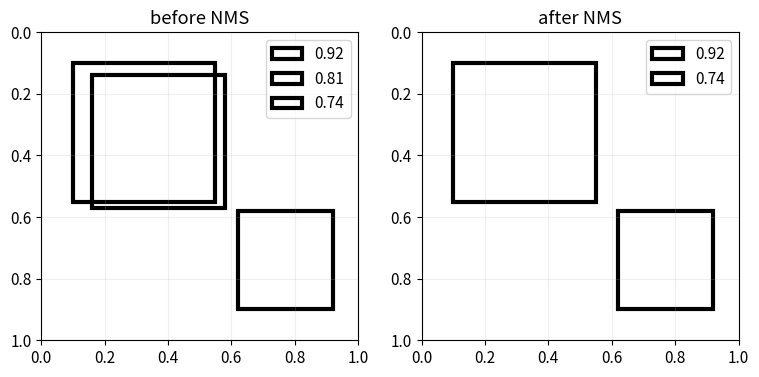

Here is the Python script that generated this plot:
# 第 1 格：安裝本 Notebook 實際使用的套件。
import importlib.util, subprocess, sys
_needed = {'numpy': 'numpy>=1.26,<3', 'pandas': 'pandas>=2.0,<3', 'matplotlib': 'matplotlib>=3.7,<4'}
_missing = [spec for module, spec in _needed.items() if importlib.util.find_spec(module) is None]
if _missing:
    subprocess.check_call([sys.executable, '-m', 'pip', 'install', '-q', *_missing])


# 第 2 格：本 Notebook 的輸出位置與繪圖設定。
from pathlib import Path
import json
import numpy as np
import pandas as pd
import matplotlib.pyplot as plt

SEED = 42
ROOT = Path.cwd()
OUT = ROOT / ("outputs" if (ROOT / "pyproject.toml").exists() else "mlcourse_outputs")
plt.rcParams.update({"figure.figsize": (8, 4.5), "figure.dpi": 110,
                     "axes.grid": True, "grid.alpha": 0.2, "font.size": 11})

def savefig(name):
    folder = OUT / "figures"
    folder.mkdir(parents=True, exist_ok=True)
    plt.gcf().savefig(folder / f"{name}.png", dpi=150, bbox_inches="tight")
    plt.gcf().savefig(folder / f"{name}.svg", bbox_inches="tight")
    plt.show()

def report(name, values):
    folder = OUT / "reports"
    folder.mkdir(parents=True, exist_ok=True)
    (folder / f"{name}.json").write_text(
        json.dumps(values, ensure_ascii=False, indent=2, default=float) + "\n")


boxes = np.array([[0.10,0.10,0.55,0.55], [0.16,0.14,0.58,0.57], [0.62,0.58,0.92,0.90]])
scores = np.array([0.92, 0.81, 0.74])
def iou(a, b):
    lo = np.maximum(a[:2], b[:2]); hi = np.minimum(a[2:], b[2:])
    inter = np.prod(np.maximum(hi - lo, 0))
    area_a = np.prod(a[2:] - a[:2]); area_b = np.prod(b[2:] - b[:2])
    return inter / (area_a + area_b - inter)
keep = []
for idx in np.argsort(scores)[::-1]:
    if all(iou(boxes[idx], boxes[j]) < 0.5 for j in keep): keep.append(int(idx))
table = pd.DataFrame(boxes, columns=['x1','y1','x2','y2']).assign(score=scores, kept=[i in keep for i in range(3)])
print('IoU(box 0, box 1)=', round(iou(boxes[0], boxes[1]), 3))
table

from matplotlib.patches import Rectangle
fig, axes = plt.subplots(1, 2, figsize=(9, 4))
for ax, ids, title in [(axes[0], range(3), 'before NMS'), (axes[1], keep, 'after NMS')]:
    for i in ids:
        x1,y1,x2,y2 = boxes[i]
        ax.add_patch(Rectangle((x1,y1), x2-x1, y2-y1, fill=False, lw=3, label=f'{scores[i]:.2f}'))
    ax.set(xlim=(0,1), ylim=(1,0), title=title); ax.legend()
savefig('15_detection_demo')
report('vision_detection', {'keep': keep, 'iou_0_1': iou(boxes[0], boxes[1])})
